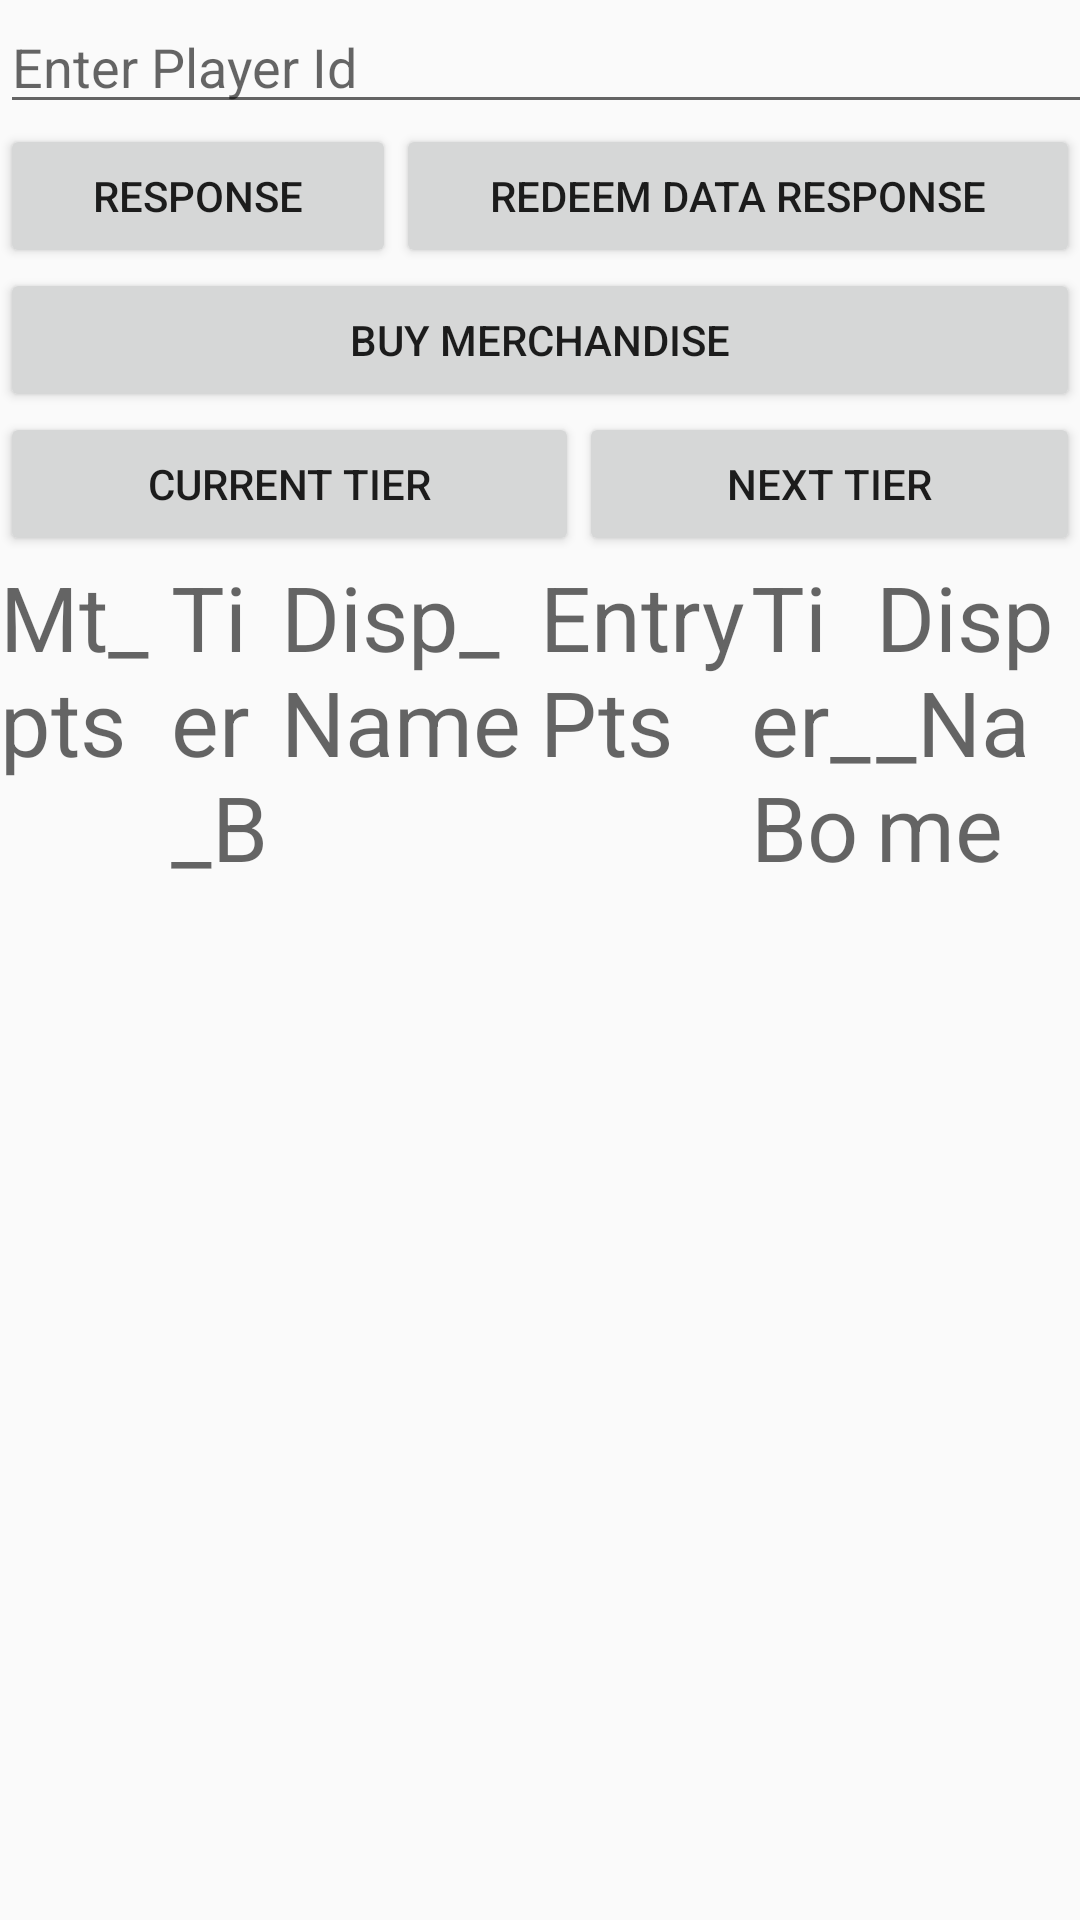

Reconstruct the res/layout file that produces this screen, plus the resources it refers to.
<!-- AndroidManifest.xml: application theme AppTheme -->
<!-- res/layout/activity_api_ui_prev.xml -->
<?xml version="1.0" encoding="utf-8"?>
<LinearLayout
xmlns:android="http://schemas.android.com/apk/res/android"
xmlns:app="http://schemas.android.com/apk/res-auto"
xmlns:tools="http://schemas.android.com/tools"
android:layout_width="match_parent"
android:layout_height="match_parent"
android:orientation="vertical"
tools:context="com.example.stpl.loyality_ui.aappii.ApiUiPrev">

<EditText
    android:id="@+id/id"
    android:layout_width="367dp"
    android:layout_height="wrap_content"
    android:hint="Enter Player Id" />

<LinearLayout
    android:weightSum="2"
    android:layout_width="match_parent"
    android:layout_height="wrap_content">
    <Button
        android:layout_weight="1"
        android:id="@+id/response"
        android:layout_width="wrap_content"
        android:layout_height="wrap_content"
        android:gravity="center"
        android:text="Response"
        />

    <Button
        android:layout_weight="1"
        android:id="@+id/Reedemdata"
        android:layout_width="wrap_content"
        android:layout_height="wrap_content"
        android:text="Redeem Data Response" />
</LinearLayout>
<Button
    android:id="@+id/buyMerchandise"
    android:layout_width="match_parent"
    android:layout_height="wrap_content"
    android:text="Buy Merchandise"/>

<LinearLayout
    android:weightSum="2"
    android:layout_width="match_parent"
    android:layout_height="wrap_content">

    <Button
        android:layout_weight="1"
        android:id="@+id/current_tier"
        android:layout_width="wrap_content"
        android:layout_height="wrap_content"
        android:text="Current Tier"
        />
    <Button
        android:layout_weight="1"
        android:id="@+id/next_tier"
        android:layout_width="wrap_content"
        android:layout_height="wrap_content"
        android:text="Next Tier"
        />
</LinearLayout>

<LinearLayout
    android:layout_width="match_parent"
    android:layout_height="111dp"
    android:orientation="horizontal"
    android:weightSum="2">

    <LinearLayout
        android:layout_width="match_parent"
        android:layout_height="wrap_content"
        android:layout_weight="1"
        android:orientation="horizontal"
        android:weightSum="4">

        <TextView
            android:id="@+id/tv_maintainance"
            android:layout_width="90dp"
            android:layout_height="114dp"
            android:layout_weight="1"
            android:hint="Mt_pts"
            android:textSize="30dp" />

        <TextView
            android:id="@+id/tv_tier_Bonus"
            android:layout_width="70dp"
            android:layout_height="match_parent"
            android:layout_weight="1"
            android:hint="Tier_Bonus_Pts"
            android:textSize="30dp" />

        <TextView
            android:id="@+id/tv_displayName"
            android:layout_width="wrap_content"
            android:layout_height="wrap_content"
            android:layout_weight="2"
            android:hint="Disp_Name"
            android:textSize="30dp" />
    </LinearLayout>


    <LinearLayout
        android:layout_width="match_parent"
        android:layout_height="wrap_content"
        android:layout_weight="1"
        android:orientation="horizontal"
        android:weightSum="4">

        <TextView
            android:id="@+id/tv_a"
            android:layout_width="wrap_content"
            android:layout_height="114dp"
            android:layout_weight="1"
            android:hint="EntryPts"
            android:textSize="30dp" />

        <TextView
            android:id="@+id/tv_b"
            android:layout_width="84dp"
            android:layout_height="match_parent"
            android:layout_weight="1"
            android:hint="Tier_Bonus_Pts"
            android:textSize="30dp" />

        <TextView
            android:id="@+id/tv_c"
            android:layout_width="wrap_content"
            android:layout_height="wrap_content"
            android:layout_weight="2"
            android:hint="Disp_Name"
            android:textSize="30dp" />
    </LinearLayout>
</LinearLayout>

<ListView
    android:textSize="40dp"
    android:id="@+id/listView"
    android:layout_width="match_parent"
    android:layout_height="match_parent"
    android:layout_below="@+id/response"></ListView>

</LinearLayout>
<!-- resources referenced by this layout -->
<resources>
  <style name="AppTheme" parent="Theme.AppCompat.Light.DarkActionBar">
          
          <item name="colorPrimary">@color/colorPrimary</item>
          <item name="colorPrimaryDark">@color/colorPrimaryDark</item>
          <item name="colorAccent">@color/colorAccent</item>
      </style>
  <color name="colorPrimary">#3F51B5</color>
  <color name="colorPrimaryDark">#303F9F</color>
  <color name="colorAccent">#203000</color>
</resources>
